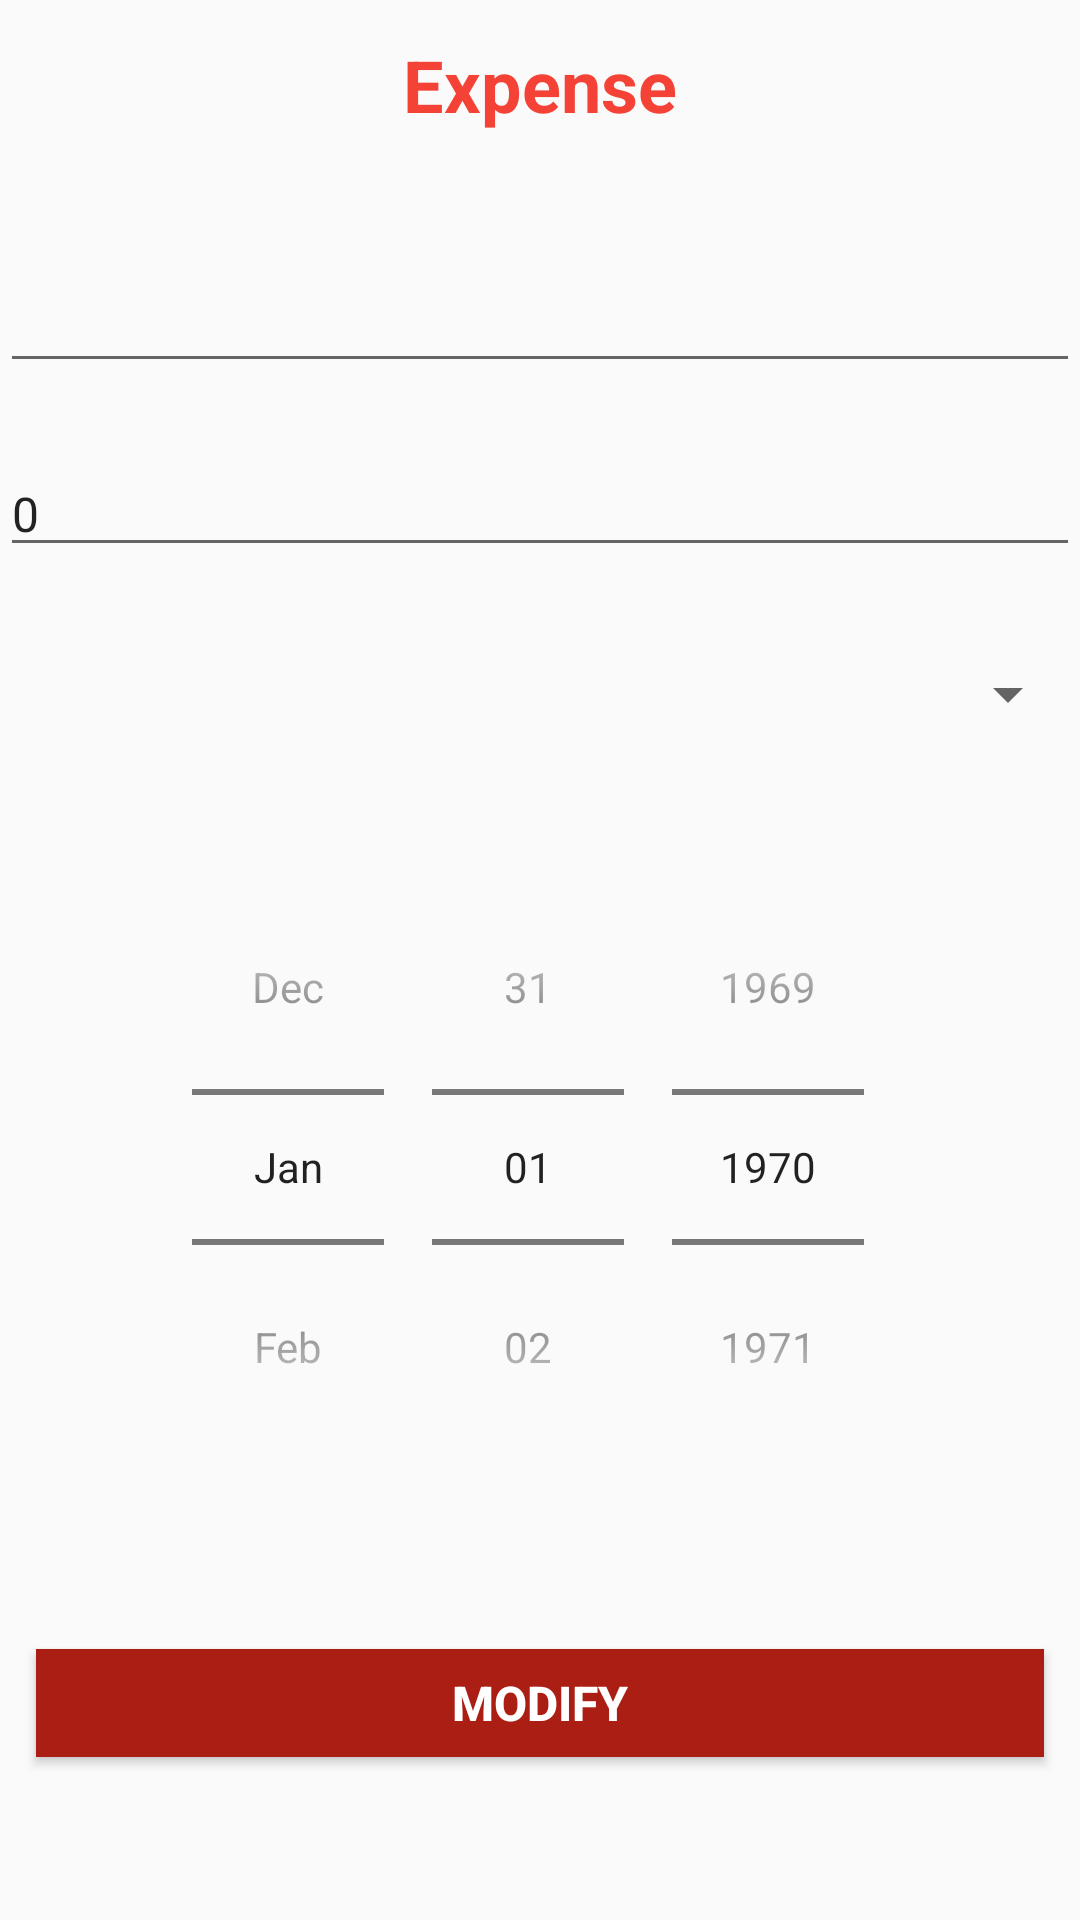

Produce the Android XML layout that renders to this screen, including the resource entries it uses.
<!-- AndroidManifest.xml: application theme Theme.OnTheRoad -->
<!-- res/layout/activity_cost_modify.xml -->
<?xml version="1.0" encoding="utf-8"?>
<androidx.constraintlayout.widget.ConstraintLayout xmlns:android="http://schemas.android.com/apk/res/android"
    xmlns:app="http://schemas.android.com/apk/res-auto"
    xmlns:tools="http://schemas.android.com/tools"
    android:layout_width="match_parent"
    android:layout_height="match_parent"
    tools:context=".trip.CostAddActivity">

    <TextView
        android:id="@+id/cost_modify_title"
        android:layout_width="match_parent"
        android:layout_height="wrap_content"
        style="@style/Title"
        android:text="@string/cost"
        app:layout_constraintTop_toTopOf="parent"/>

    <TextView
        android:id="@+id/cost_modify_text0"
        android:layout_width="0dp"
        app:layout_constraintWidth_percent="0.4"
        android:layout_height="wrap_content"
        android:text="@string/name"
        app:layout_constraintLeft_toLeftOf="parent"
        app:layout_constraintRight_toLeftOf="@id/cost_modify_editText0"
        app:layout_constraintTop_toBottomOf="@id/cost_modify_title"
        app:layout_constraintBottom_toTopOf="@id/cost_modify_text1"
        />

    <EditText
        android:id="@+id/cost_modify_editText0"
        style="@style/EditText"
        android:text=""
        app:layout_constraintBottom_toBottomOf="@id/cost_modify_text0"
        app:layout_constraintLeft_toRightOf="@id/cost_modify_text0"
        app:layout_constraintRight_toRightOf="parent"
        app:layout_constraintTop_toTopOf="@id/cost_modify_text0"
        />

    <TextView
        android:id="@+id/cost_modify_text1"
        android:layout_width="0dp"
        app:layout_constraintWidth_percent="0.4"
        android:layout_height="wrap_content"
        android:text="@string/price"
        app:layout_constraintLeft_toLeftOf="parent"
        app:layout_constraintRight_toLeftOf="@id/cost_modify_editText1"
        app:layout_constraintTop_toBottomOf="@id/cost_modify_text0"
        app:layout_constraintBottom_toTopOf="@id/cost_modify_text3"/>

    <EditText
        android:id="@+id/cost_modify_editText1"
        style="@style/EditText"
        android:inputType="number"
        android:text="0"
        app:layout_constraintBottom_toBottomOf="@id/cost_modify_text1"
        app:layout_constraintLeft_toRightOf="@id/cost_modify_text1"
        app:layout_constraintRight_toRightOf="parent"
        app:layout_constraintTop_toTopOf="@id/cost_modify_text1"
        />

        <TextView
        android:id="@+id/cost_modify_text3"
        android:layout_width="0dp"
        app:layout_constraintWidth_percent="0.4"
        android:layout_height="wrap_content"
        android:text="@string/category"
        app:layout_constraintTop_toBottomOf="@+id/cost_modify_text1"
        app:layout_constraintLeft_toLeftOf="parent"
        app:layout_constraintRight_toLeftOf="@id/cost_modify_spinner"
        app:layout_constraintBottom_toTopOf="@id/cost_modify_date_picker"
        />

    <Spinner
        android:id="@+id/cost_modify_spinner"
        style="@style/EditText"
        app:layout_constraintBottom_toBottomOf="@id/cost_modify_text3"
        app:layout_constraintLeft_toRightOf="@id/cost_modify_text3"
        app:layout_constraintRight_toRightOf="parent"
        app:layout_constraintTop_toTopOf="@id/cost_modify_text3"
        />

    <DatePicker
        android:id="@+id/cost_modify_date_picker"
        android:datePickerMode="spinner"
        android:calendarViewShown="false"
        android:layout_width="match_parent"
        android:layout_height="wrap_content"
        app:layout_constraintTop_toBottomOf="@id/cost_modify_text3"
        app:layout_constraintBottom_toTopOf="@id/cost_modify_button_add"
        ></DatePicker>

    <Button
        android:id="@+id/cost_modify_button_add"
        style="@style/Button"
        android:text="@string/modify"
        app:layout_constraintTop_toBottomOf="@id/cost_modify_date_picker"
        app:layout_constraintBottom_toBottomOf="parent"
        app:layout_constraintRight_toRightOf="parent"
        app:layout_constraintLeft_toLeftOf="parent"/>

</androidx.constraintlayout.widget.ConstraintLayout>
<!-- resources referenced by this layout -->
<resources>
  <string name="category">Category</string>
  <string name="cost">Expense</string>
  <string name="modify">Modify</string>
  <string name="name">Name</string>
  <string name="price">Price</string>
  <style name="Button">
          <item name="android:layout_width">match_parent</item>
          <item name="android:layout_height">@dimen/button_size</item>
          <item name="android:textSize">@dimen/size_text</item>
          <item name="android:textStyle">bold</item>
          <item name="android:textColor">@color/colorBlank</item>
          <item name="android:textAlignment">center</item>
          <item name="android:layout_margin">@dimen/default_padding</item>
          <item name="android:background">@color/colorPrimaryDark</item>
      </style>
  <style name="EditText">
          <item name="android:textColor">@color/colorBlack</item>
          <item name="android:textSize">@dimen/size_text</item>
          <item name="android:layout_width">match_parent</item>
          <item name="android:layout_height">wrap_content</item>
      </style>
  <style name="Title">
          <item name="android:textColor">@color/colorPrimary</item>
          <item name="android:textSize">@dimen/size_text_title</item>
          <item name="android:textAlignment">center</item>
          <item name="android:textStyle">bold</item>
          <item name="android:padding">@dimen/default_padding</item>
          <item name="android:layout_width">0dp</item>
          <item name="android:layout_height">wrap_content</item>
      </style>
  <style name="Theme.OnTheRoad" parent="Theme.AppCompat.DayNight.NoActionBar">
          
          <item name="colorPrimary">@color/colorPrimary</item>
          <item name="colorPrimaryVariant">@color/colorAccent</item>
          <item name="colorPrimaryDark">@color/colorPrimaryDark</item>
          <item name="colorOnPrimary">@color/colorBlank</item>
  
      </style>
  <dimen name="button_size">36sp</dimen>
  <dimen name="size_text">16sp</dimen>
  <color name="colorBlank">#ffffff</color>
  <dimen name="default_padding">12sp</dimen>
  <color name="colorPrimaryDark">#AA1E13</color>
  <color name="colorBlack">#222222</color>
  <color name="colorPrimary">#F44336</color>
  <dimen name="size_text_title">24sp</dimen>
  <color name="colorAccent">#FF9800</color>
</resources>
